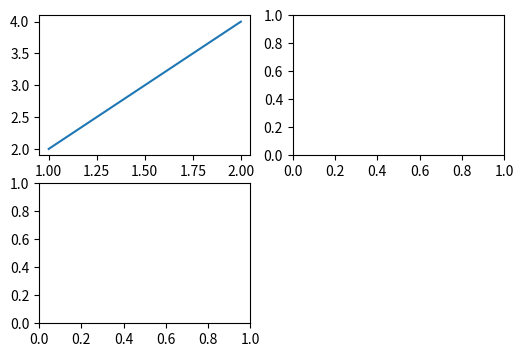

Here is the Python script that generated this plot:
import math
import time
import numpy as np
import matplotlib.pyplot as plt

fig=plt.figure(num=1,figsize=(6,4))
ax1=fig.add_subplot(2,2,1)
ax2=fig.add_subplot(2,2,2)
ax3=fig.add_subplot(2,2,3)
ax1.plot([1,2],[2,4])
plt.show(block=False)
plt.pause(0.5)
time.sleep(1)
plt.show()
